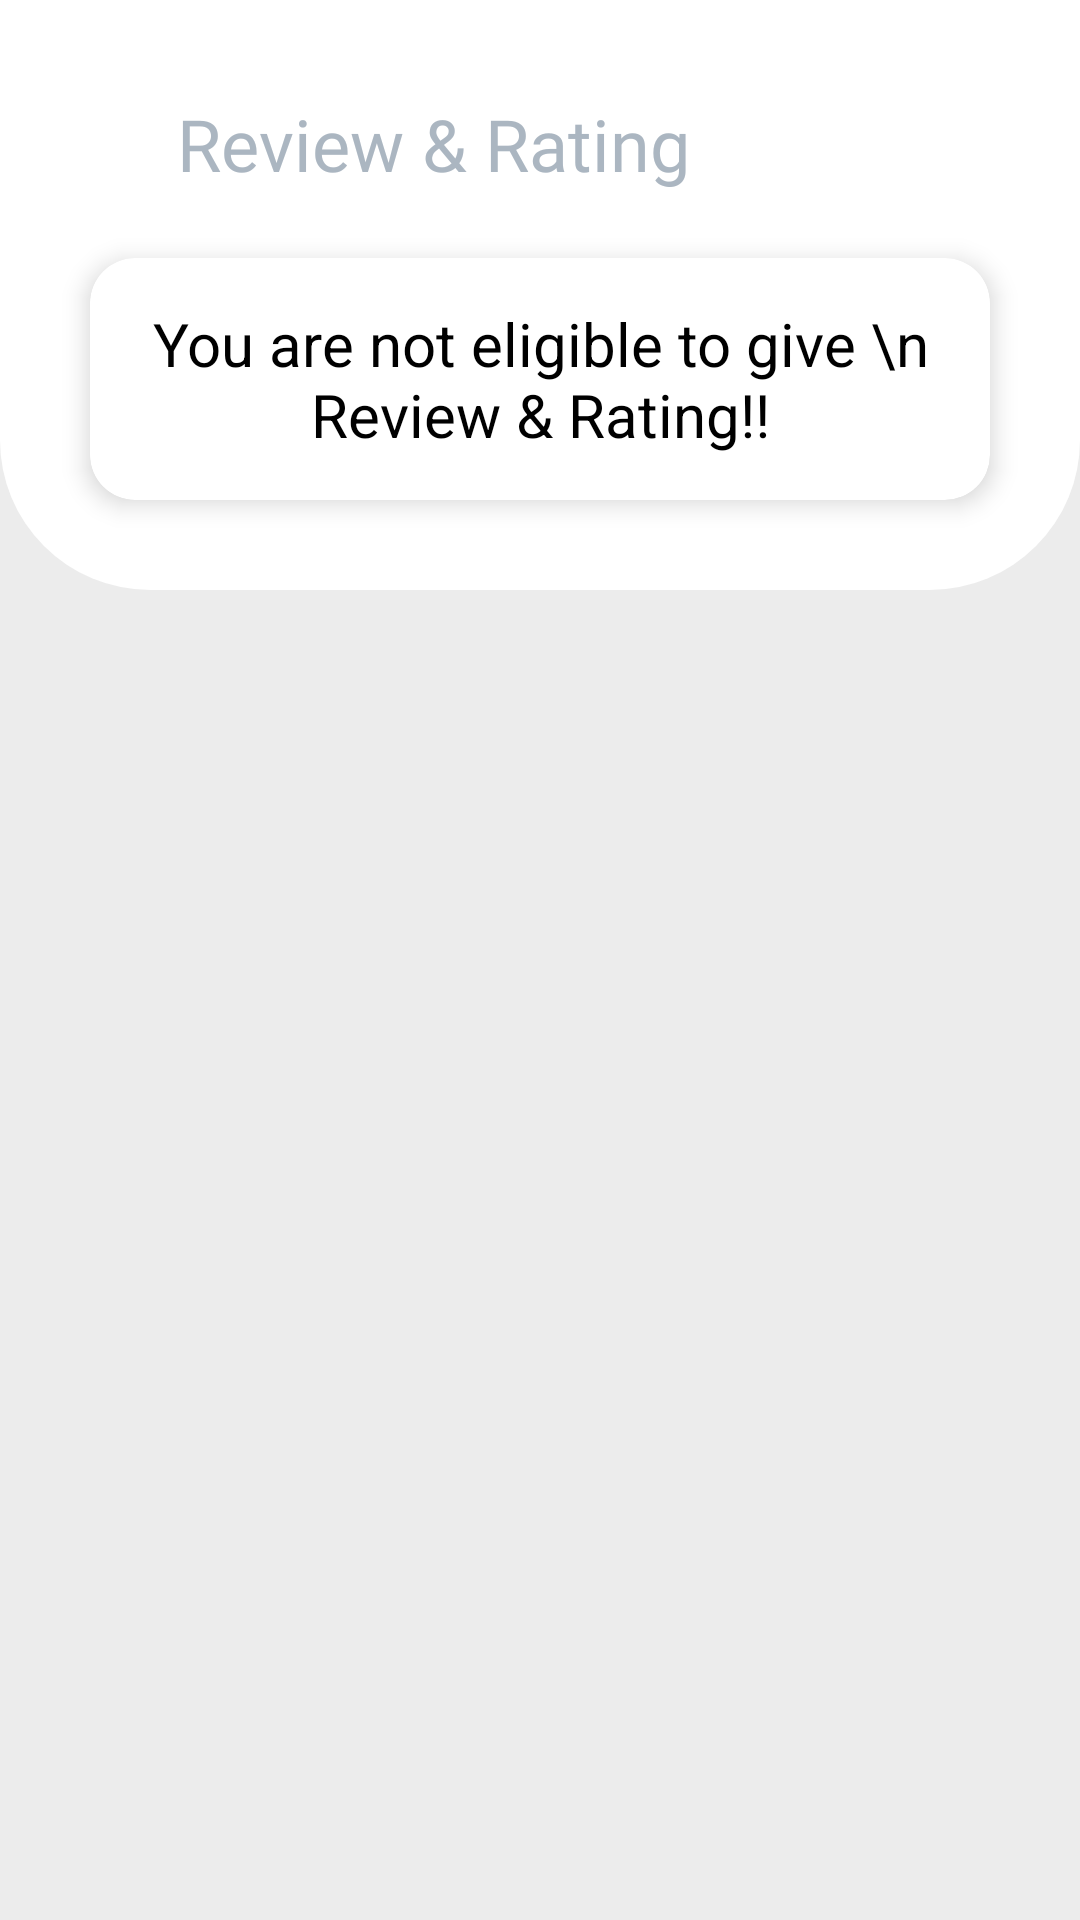

This screen was rendered from an Android layout file. Write that file and the resources it references.
<!-- AndroidManifest.xml: application theme Theme.RYZENCARRENT -->
<!-- res/layout/activity_review_not_aligable_screen.xml -->
<?xml version="1.0" encoding="utf-8"?>
<LinearLayout xmlns:android="http://schemas.android.com/apk/res/android"
    xmlns:app="http://schemas.android.com/apk/res-auto"
    xmlns:tools="http://schemas.android.com/tools"
    android:layout_width="match_parent"
    android:layout_height="match_parent"
    android:background="@color/app_back"
    android:orientation="vertical"
    tools:context=".HomeScreen.DateSelectionScreen">

    <LinearLayout
        android:layout_width="match_parent"
        android:layout_height="wrap_content"
        android:background="@drawable/radius_background"
        android:orientation="vertical"
        android:padding="@dimen/_20dp"
        app:cardCornerRadius="2000dp">

        <androidx.appcompat.widget.Toolbar
            android:id="@+id/tolbar"
            android:layout_width="match_parent"
            android:layout_height="@dimen/_56dp"
            android:tooltipText="Search"
            tools:ignore="MissingConstraints">

            <ImageView
                android:id="@+id/back"
                android:layout_width="wrap_content"
                android:layout_height="wrap_content"
                android:layout_marginRight="15dp"
                android:padding="4dp"
                android:src="@drawable/back_button" />

            <TextView
                android:layout_width="wrap_content"
                android:layout_height="wrap_content"
                android:fontFamily="@font/poppins_bold"
                android:text="Review &amp; Rating"
                android:textColor="@color/home_txt_sub_black"
                android:textSize="24dp" />
        </androidx.appcompat.widget.Toolbar>


        <androidx.cardview.widget.CardView
            android:layout_width="match_parent"
            android:layout_height="wrap_content"
            android:layout_marginHorizontal="@dimen/_10dp"
            android:layout_marginVertical="@dimen/_10dp"
            android:layout_marginBottom="@dimen/_20dp"
            app:cardCornerRadius="@dimen/_15dp"
            app:cardElevation="5dp">

            <LinearLayout
                android:layout_width="match_parent"
                android:layout_height="match_parent"
                android:orientation="vertical"
                android:padding="@dimen/_15dp">


                <TextView
                    android:layout_width="wrap_content"
                    android:layout_height="wrap_content"
                    android:layout_gravity="center"
                    android:gravity="center"
                    android:text="You are not eligible to give \n Review &amp; Rating!!"
                    android:textColor="@color/black"
                    android:textSize="20dp" />
            </LinearLayout>
        </androidx.cardview.widget.CardView>
    </LinearLayout>

</LinearLayout>
<!-- resources referenced by this layout -->
<resources>
  <color name="app_back">#ececec</color>
  <color name="black">#FF000000</color>
  <color name="home_txt_sub_black">#d098a6b3</color>
  <dimen name="_10dp">10dp</dimen>
  <dimen name="_15dp">15dp</dimen>
  <dimen name="_20dp">20dp</dimen>
  <dimen name="_56dp">56dp</dimen>
  <!-- drawable radius_background (drawable) -->
  <?xml version="1.0" encoding="utf-8"?>
  <shape xmlns:android="http://schemas.android.com/apk/res/android"
      android:shape="rectangle">
      <solid android:color="@color/white" />
      <corners
          android:bottomLeftRadius="50dp"
          android:bottomRightRadius="50dp" />
  </shape>
  <style name="Theme.RYZENCARRENT" parent="Theme.MaterialComponents.DayNight.NoActionBar">
          
          <item name="colorPrimary">@color/purple_500</item>
          <item name="colorPrimaryVariant">#002F43</item>
          <item name="colorOnPrimary">#80D8FF</item>
          
          <item name="colorSecondary">@color/teal_200</item>
          <item name="colorSecondaryVariant">@color/teal_700</item>
          <item name="colorOnSecondary">@color/black</item>
          
          <item name="android:statusBarColor" tools:targetApi="l">?attr/colorPrimaryVariant</item>
          
      </style>
  <color name="white">#FFFFFFFF</color>
  <color name="purple_500">#80D8FF</color>
  <color name="teal_200">#80D8FF</color>
  <color name="teal_700">#0479AE</color>
</resources>
